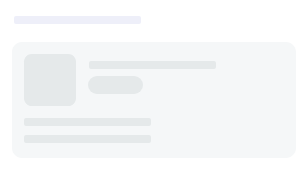
t = 0.00 s
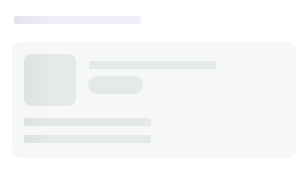
t = 0.25 s
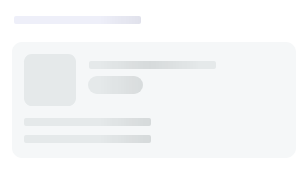
t = 0.50 s
t = 0.75 s: frame unchanged from t = 0.00 s, image omitted

The animated SVG that drew these frames (rendered in a browser with its animation timeline set to each time). Animation: 1 SMIL element (animate=1); one cycle of 1.00 s, repeats indefinitely.

<svg xmlns:xlink="http://www.w3.org/1999/xlink" xmlns="http://www.w3.org/2000/svg" viewBox="0 0 100% 174"
    preserveAspectRatio="xMinYMin meet" style="width: 100%; height: 174px" fill="none">

    <svg height="174px">
        <path
        d="M308 166C308 170.418 304.418 174 300 174L8 174C3.58172 174 -3.39846e-08 170.419 -7.59066e-08 166L-1.57506e-06 8.0002C-1.61698e-06 3.58192 3.58172 0.000193233 8 0.000189674L300 -4.5529e-05C304.418 -4.90879e-05 308 3.58167 308 7.99995L308 166Z"
        fill="white" />
        <path
        d="M296 148C296 153.523 291.523 158 286 158L22 158C16.4772 158 12 153.523 12 148L12 52C12 46.4772 16.4772 42 22 42L286 41.9999C291.523 41.9999 296 46.477 296 51.9999L296 148Z"
        fill="#F5F7F8" />
    </svg>

    <svg height="174px" id="animated-elements">
        <rect x="14" y="16" width="127" height="8" rx="2" fill="#EEEFF9" />
        <g clip-path="url(#clip0_182_32451)">
            <g>
                <path
                    d="M24 61.8C24 57.4922 27.4922 54 31.8 54H68.2C72.5078 54 76 57.4922 76 61.8V98.2C76 102.508 72.5078 106 68.2 106H31.8C27.4922 106 24 102.508 24 98.2V61.8Z"
                    fill="#e5e9ea" />
            </g>
        </g>
        <rect x="89" y="61" width="127" height="8" rx="2" fill="#e5e9ea" />
        <rect x="24" y="118" width="127" height="8" rx="2" fill="#e5e9ea" />
        <rect x="24" y="135" width="127" height="8" rx="2" fill="#e5e9ea" />
        <rect x="88" y="76" width="55" height="18" rx="9" fill="#e5e9ea" />
    </svg>

    <defs>
        <filter id="filter0_i_3005_70593" x="44" y="433" width="90%" height="1" filterUnits="userSpaceOnUse"
                color-interpolation-filters="sRGB">
            <feFlood flood-opacity="0" result="BackgroundImageFix"/>
            <feBlend mode="normal" in="SourceGraphic" in2="BackgroundImageFix" result="shape"/>
            <feColorMatrix in="SourceAlpha" type="matrix" values="0 0 0 0 0 0 0 0 0 0 0 0 0 0 0 0 0 0 127 0"
                        result="hardAlpha"/>
            <feOffset dy="-1"/>
            <feComposite in2="hardAlpha" operator="arithmetic" k2="-1" k3="1"/>
            <feColorMatrix type="matrix" values="0 0 0 0 0 0 0 0 0 0 0 0 0 0 0 0 0 0 0.1 0"/>
            <feBlend mode="normal" in2="shape" result="effect1_innerShadow_3005_70593"/>
        </filter>
    </defs>

    <rect id="msk1" width="100%" fill="url(#msk_gd)" mask="url(#headerMsk)" height="1270"/>

    <mask id="headerMsk" fill="white">
        <use xlink:href="#animated-elements"/>
    </mask>

    <linearGradient x1="66.6%" y1="50%" x2="33.3%" y2="50%" id="msk_gd">
        <stop stop-color="#000000" stop-opacity="0" offset="0%"/>
        <stop stop-color="#000000" stop-opacity="0.07" offset="50%"/>
        <stop stop-color="#000000" stop-opacity="0" offset="100%"/>
    </linearGradient>

    <animate xlink:href="#msk1" attributeName="x" from="-100%" to="100%" dur="1s" begin="0s" repeatCount="indefinite"/>


</svg>
